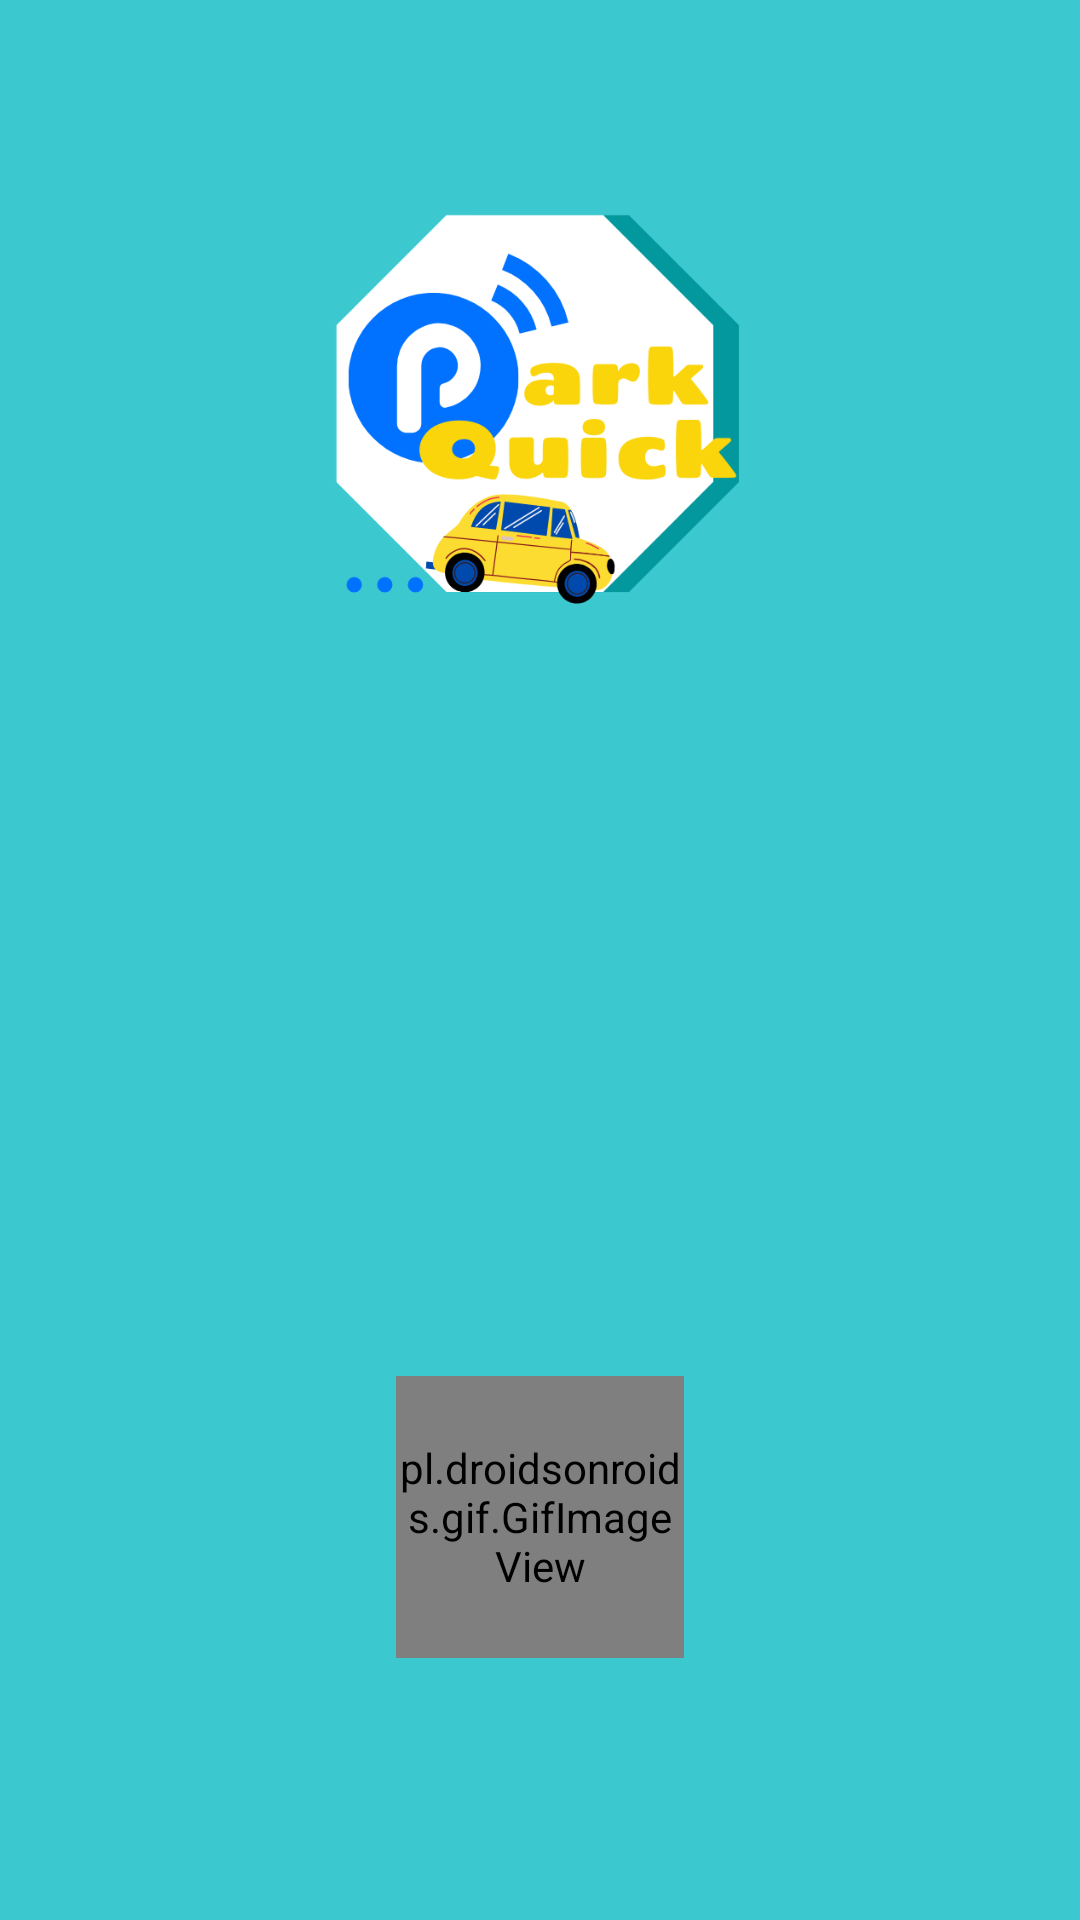

Produce the Android XML layout that renders to this screen, including the resource entries it uses.
<!-- AndroidManifest.xml: application theme Theme.ParqueosInteligentes -->
<!-- res/layout/activity_splash_screem.xml -->
<?xml version="1.0" encoding="utf-8"?>
<androidx.constraintlayout.widget.ConstraintLayout xmlns:android="http://schemas.android.com/apk/res/android"
    xmlns:app="http://schemas.android.com/apk/res-auto"
    xmlns:tools="http://schemas.android.com/tools"
    android:layout_width="match_parent"
    android:layout_height="match_parent"
    android:background="#3CC8CF"

    tools:context=".Activities.SplashScreem">

    <LinearLayout
        android:layout_width="match_parent"
        android:layout_height="match_parent"
        android:orientation="vertical"

        tools:context=".Activities.MainActivity">

        <ImageView
            android:id="@+id/iconP"
            android:layout_width="155dp"
            android:layout_height="142dp"

            android:layout_gravity="center"
            android:layout_marginTop="200px"
            app:srcCompat="@drawable/logo1" />

        <pl.droidsonroids.gif.GifImageView
            android:id="@+id/loading"

            android:layout_width="96dp"
            android:layout_height="94dp"
            android:layout_gravity="center"
            android:layout_marginLeft="150dp"
            android:layout_marginTop="250dp"
            android:layout_marginRight="150dp"
            android:layout_marginBottom="180dp"

            android:src="@drawable/load" />


    </LinearLayout>
</androidx.constraintlayout.widget.ConstraintLayout>
<!-- resources referenced by this layout -->
<resources>
  <!-- drawable logo1: png bitmap (drawable, 40084 bytes) -->
  <style name="Theme.ParqueosInteligentes" parent="Theme.AppCompat.Light.NoActionBar">
          
          <item name="colorPrimary">@color/purple_500</item>
          <item name="colorPrimaryDark">@color/purple_700</item>
          <item name="colorAccent">@color/teal_200</item>
          
      </style>
  <!-- not gathered from this repository: default colours our renderer supplied (Android Studio template values) -->
  <color name="purple_500">#FF6200EE</color>
  <color name="purple_700">#FF3700B3</color>
  <color name="teal_200">#FF03DAC5</color>
</resources>
